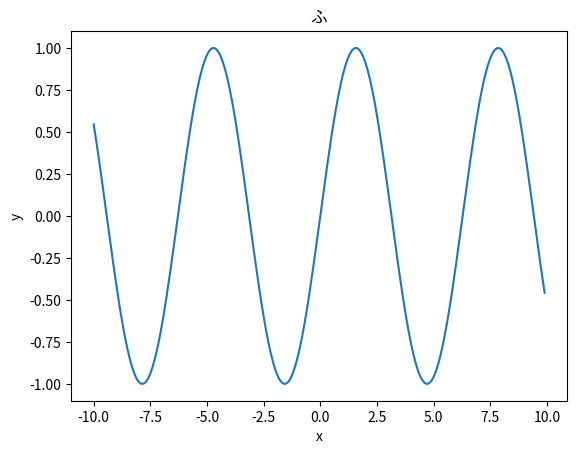

Recreate this plot in Python.
import numpy as np
import matplotlib.pyplot as plt

x = np.arange(-10, 10, 0.1)  # x座標を-10 から 10 まで 0.1 きざみで取得
y = np.sin(x)

# グラフを書く
plt.plot(x,y)
# グラフのタイトル
plt.title("ふ")
# x軸のラベル
plt.xlabel("x")
# y軸のラベル
plt.ylabel("y")
# 表示する
plt.show()